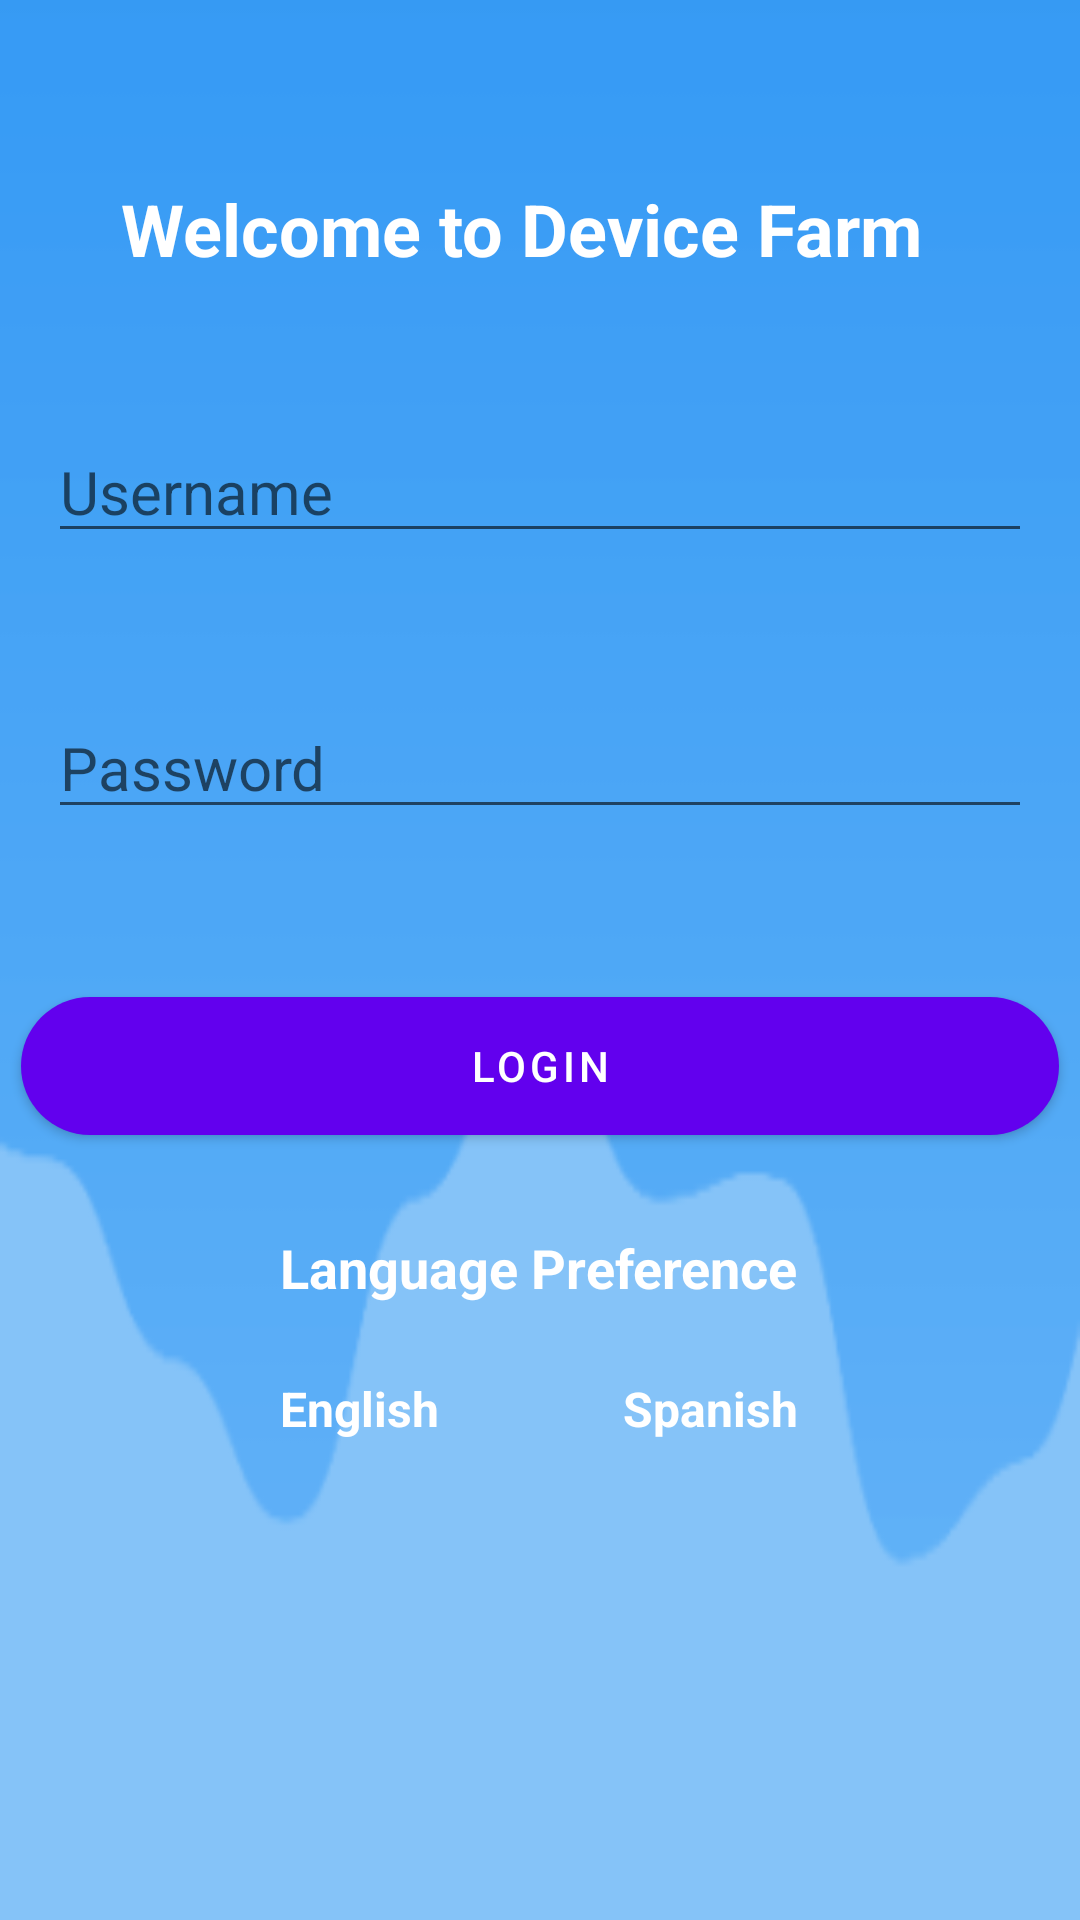

Here is an Android app screen rendered from its layout file. Give the layout XML and the strings, colors and styles it references.
<!-- AndroidManifest.xml: application theme Theme.Superheroes -->
<!-- res/layout/fragment_login.xml -->
<?xml version="1.0" encoding="utf-8"?>
<androidx.constraintlayout.widget.ConstraintLayout xmlns:android="http://schemas.android.com/apk/res/android"
    xmlns:app="http://schemas.android.com/apk/res-auto"
    xmlns:tools="http://schemas.android.com/tools"
    android:layout_width="match_parent"
    android:layout_height="match_parent"
    android:background="@mipmap/ic_launcher_background_200"
    tools:context=".Ui.LoginFragment">

    <TextView
        android:id="@+id/textView"
        android:layout_width="wrap_content"
        android:layout_height="wrap_content"
        android:layout_marginTop="60dp"
        android:text="@string/welcome_to_device_farm"
        android:textAlignment="center"
        android:textColor="#FFFFFF"
        android:textSize="24sp"
        android:textStyle="bold"
        app:layout_constraintEnd_toEndOf="parent"
        app:layout_constraintHorizontal_bias="0.43"
        app:layout_constraintStart_toStartOf="parent"
        app:layout_constraintTop_toTopOf="parent" />

    <EditText
        android:id="@+id/userEdt"

        android:layout_width="0dp"
        android:layout_height="wrap_content"
        android:layout_marginStart="16dp"
        android:layout_marginTop="48dp"
        android:layout_marginEnd="16dp"
        android:ems="10"
        android:hint="@string/Username"
        android:inputType="textEmailAddress"
        android:textColor="#FFFFFF"
        android:textSize="20sp"
        app:layout_constraintEnd_toEndOf="parent"
        app:layout_constraintHorizontal_bias="0.497"
        app:layout_constraintStart_toStartOf="parent"
        app:layout_constraintTop_toBottomOf="@+id/textView" />

    <EditText
        android:id="@+id/passEdt"
        android:layout_width="0dp"
        android:layout_height="wrap_content"
        android:layout_marginStart="16dp"
        android:layout_marginTop="48dp"
        android:layout_marginEnd="16dp"
        android:ems="10"
        android:hint="@string/Password"
        android:inputType="textPassword"
        android:textColor="#FFFFFF"
        android:textSize="20sp"
        app:layout_constraintEnd_toEndOf="parent"
        app:layout_constraintHorizontal_bias="0.0"
        app:layout_constraintStart_toStartOf="parent"
        app:layout_constraintTop_toBottomOf="@+id/userEdt" />

    <Button
        android:id="@+id/LoginId"
        android:layout_width="346dp"
        android:layout_height="46dp"
        android:layout_marginTop="56dp"
        android:background="@drawable/rounded_corner"
        android:backgroundTint="#FF3F51B5"
        android:text="@string/Login"
        app:iconTint="#FF3F51B5"
        app:layout_constraintEnd_toEndOf="parent"
        app:layout_constraintStart_toStartOf="parent"
        app:layout_constraintTop_toBottomOf="@+id/passEdt" />

    <TextView
        android:id="@+id/textView3"
        android:layout_width="wrap_content"
        android:layout_height="wrap_content"
        android:layout_marginTop="32dp"
        android:text="@string/Lng_pref"
        android:textColor="#FFFFFF"
        android:textSize="18sp"
        android:textStyle="bold"
        app:layout_constraintEnd_toEndOf="parent"
        app:layout_constraintHorizontal_bias="0.498"
        app:layout_constraintStart_toStartOf="parent"
        app:layout_constraintTop_toBottomOf="@+id/LoginId" />

    <ImageView
        android:id="@+id/BioAut"
        android:layout_width="60dp"
        android:layout_height="60dp"
        android:layout_marginTop="96dp"
        android:src="@drawable/ic_baseline_fingerprint_24"
        app:layout_constraintEnd_toEndOf="parent"
        app:layout_constraintHorizontal_bias="0.498"
        app:layout_constraintStart_toStartOf="parent"
        app:layout_constraintTop_toBottomOf="@+id/textView3" />

    <TextView
        android:id="@+id/txtEng"
        android:layout_width="wrap_content"
        android:layout_height="wrap_content"
        android:layout_marginTop="24dp"
        android:text="@string/Eng"
        android:textColor="@color/white"
        android:textSize="16sp"
        android:textStyle="bold"
        app:layout_constraintStart_toStartOf="@+id/textView3"
        app:layout_constraintTop_toBottomOf="@+id/textView3" />

    <TextView
        android:id="@+id/txtSpa"
        android:layout_width="wrap_content"
        android:layout_height="wrap_content"
        android:layout_marginTop="24dp"
        android:text="@string/Esp"
        android:textColor="@color/white"
        android:textSize="16sp"
        android:textStyle="bold"
        app:layout_constraintEnd_toEndOf="@+id/textView3"
        app:layout_constraintTop_toBottomOf="@+id/textView3" />


</androidx.constraintlayout.widget.ConstraintLayout>
<!-- resources referenced by this layout -->
<resources>
  <color name="white">#FFFFFFFF</color>
  <!-- drawable rounded_corner (drawable) -->
  <?xml version="1.0" encoding="utf-8"?>
  <shape xmlns:android="http://schemas.android.com/apk/res/android">
      <corners  android:radius="50dp"/>
      <solid android:color="@color/superhero"></solid>
  </shape>
  <!-- mipmap ic_launcher_background_200: png bitmap (mipmap-hdpi, 1877 bytes) -->
  <string name="Eng">English</string>
  <string name="Esp">Spanish</string>
  <string name="Lng_pref">Language Preference</string>
  <string name="Login">Login</string>
  <string name="Password">Password</string>
  <string name="Username">Username</string>
  <string name="welcome_to_device_farm">Welcome to Device Farm</string>
  <style name="Theme.Superheroes" parent="Theme.MaterialComponents.DayNight.DarkActionBar">
          
          <item name="colorPrimary">@color/purple_500</item>
          <item name="colorPrimaryVariant">@color/purple_700</item>
          <item name="colorOnPrimary">@color/white</item>
          
          <item name="colorSecondary">@color/teal_200</item>
          <item name="colorSecondaryVariant">@color/teal_700</item>
          <item name="colorOnSecondary">@color/black</item>
          
          <item name="android:statusBarColor" tools:targetApi="l">?attr/colorPrimaryVariant</item>
          
      </style>
  <color name="superhero">#FF3F51B5</color>
  <color name="purple_500">#FF6200EE</color>
  <color name="purple_700">#FF3700B3</color>
  <color name="teal_200">#FF03DAC5</color>
  <color name="teal_700">#FF018786</color>
  <color name="black">#FF000000</color>
</resources>
